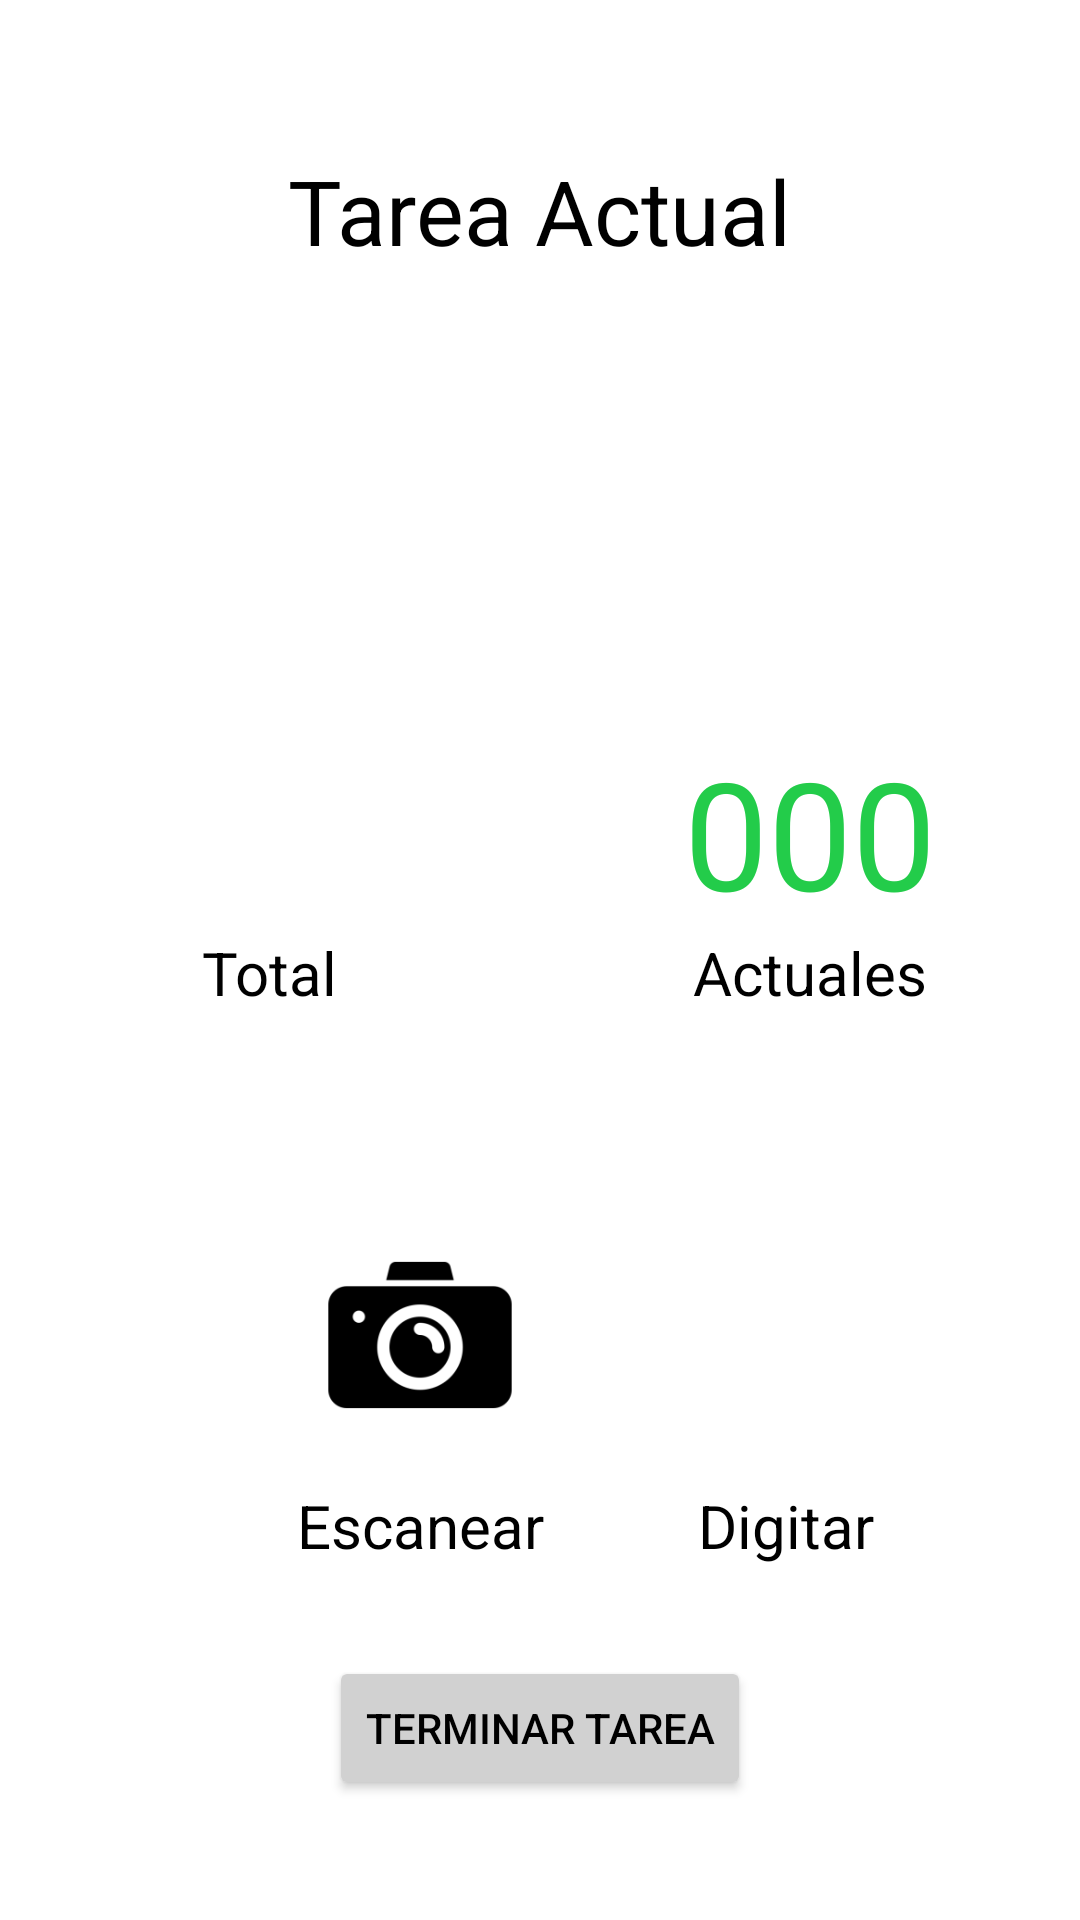

Android layout source for this screen:
<!-- AndroidManifest.xml: application theme Theme.AizaStock -->
<!-- res/layout/work_fragment.xml -->
<?xml version="1.0" encoding="utf-8"?>
<androidx.constraintlayout.widget.ConstraintLayout
    xmlns:android="http://schemas.android.com/apk/res/android"
    xmlns:app="http://schemas.android.com/apk/res-auto"
    android:layout_width="match_parent"
    android:layout_height="match_parent"
    xmlns:tools="http://schemas.android.com/tools">

    <TextView
        android:id="@+id/textView3"
        android:layout_width="wrap_content"
        android:layout_height="wrap_content"
        android:layout_marginTop="50dp"
        android:text="@string/current_work"
        android:textColor="@color/black"
        android:textSize="30sp"
        app:layout_constraintEnd_toEndOf="parent"
        app:layout_constraintStart_toStartOf="parent"
        app:layout_constraintTop_toTopOf="parent" />

    <TextView
        android:id="@+id/tv_group_name"
        android:layout_width="wrap_content"
        android:layout_height="wrap_content"
        android:textColor="@color/black"
        android:textSize="25sp"
        android:layout_marginTop="20dp"
        app:layout_constraintEnd_toEndOf="parent"
        app:layout_constraintStart_toStartOf="parent"
        app:layout_constraintTop_toBottomOf="@+id/textView3"
        tools:text="Charola 10" />

    <TextView
        android:id="@+id/tv_total_amount"
        android:layout_width="wrap_content"
        android:layout_height="wrap_content"
        app:layout_constraintEnd_toStartOf="@+id/guideline2"
        app:layout_constraintStart_toStartOf="parent"
        app:layout_constraintTop_toBottomOf="@+id/tv_group_name"
        tools:text="100"
        android:textColor="@color/red"
        android:textSize="50sp"
        android:layout_marginTop="100dp"/>

    <TextView
        android:id="@+id/textView5"
        android:layout_width="wrap_content"
        android:layout_height="wrap_content"
        android:text="@string/total"
        android:textColor="@color/black"
        android:textSize="20sp"
        app:layout_constraintEnd_toEndOf="@+id/tv_total_amount"
        app:layout_constraintStart_toStartOf="@+id/tv_total_amount"
        app:layout_constraintTop_toBottomOf="@+id/tv_total_amount" />

    <TextView
        android:id="@+id/tv_current_amount"
        android:layout_width="wrap_content"
        android:layout_height="wrap_content"
        android:textColor="@color/green"
        android:textSize="50sp"
        app:layout_constraintBottom_toBottomOf="@+id/tv_total_amount"
        app:layout_constraintEnd_toEndOf="parent"
        app:layout_constraintStart_toStartOf="@+id/guideline2"
        app:layout_constraintTop_toTopOf="@+id/tv_total_amount"
        android:text="000" />

    <TextView
        android:layout_width="wrap_content"
        android:layout_height="wrap_content"
        android:text="@string/actuales"
        android:textColor="@color/black"
        android:textSize="20sp"
        app:layout_constraintEnd_toEndOf="@+id/tv_current_amount"
        app:layout_constraintStart_toStartOf="@+id/tv_current_amount"
        app:layout_constraintTop_toBottomOf="@+id/tv_current_amount" />

    <ImageButton
        android:id="@+id/btn_check_item"
        android:layout_width="100dp"
        android:layout_height="100dp"
        android:background="@drawable/btn_primary_action"
        android:elevation="10dp"
        android:scaleType="centerCrop"
        android:src="@mipmap/ic_camera_foreground"
        app:layout_constraintBottom_toTopOf="@+id/btn_finish_work"
        app:layout_constraintStart_toStartOf="@+id/tv_total_amount"
        app:layout_constraintTop_toBottomOf="@+id/textView5" />

    <TextView
        android:layout_width="wrap_content"
        android:layout_height="wrap_content"
        android:text="@string/scan"
        android:textColor="@color/black"
        android:textSize="20sp"
        app:layout_constraintEnd_toEndOf="@+id/btn_check_item"
        app:layout_constraintStart_toStartOf="@+id/btn_check_item"
        app:layout_constraintTop_toBottomOf="@+id/btn_check_item" />

    <ImageButton
        android:id="@+id/btn_manual_Add"
        android:layout_width="100dp"
        android:layout_height="100dp"
        android:background="@drawable/btn_primary_action"
        android:elevation="10dp"
        android:padding="15dp"
        android:scaleType="centerCrop"
        android:src="@drawable/ic_dialpad"
        app:layout_constraintBottom_toBottomOf="@+id/btn_check_item"
        app:layout_constraintEnd_toEndOf="@+id/tv_current_amount"
        app:layout_constraintTop_toTopOf="@+id/btn_check_item" />

    <TextView
        android:layout_width="wrap_content"
        android:layout_height="wrap_content"
        android:text="@string/digitar"
        android:textColor="@color/black"
        android:textSize="20sp"
        app:layout_constraintEnd_toEndOf="@+id/btn_manual_Add"
        app:layout_constraintStart_toStartOf="@+id/btn_manual_Add"
        app:layout_constraintTop_toBottomOf="@+id/btn_manual_Add" />

    <Button
        android:id="@+id/btn_finish_work"
        android:layout_width="wrap_content"
        android:layout_height="wrap_content"
        android:backgroundTint="@color/gray"
        android:text="@string/finish_work"
        android:textColor="@color/black"
        android:layout_marginBottom="40dp"
        app:layout_constraintBottom_toBottomOf="parent"
        app:layout_constraintEnd_toEndOf="parent"
        app:layout_constraintStart_toStartOf="parent" />

    <androidx.constraintlayout.widget.Guideline
        android:id="@+id/guideline2"
        android:layout_width="wrap_content"
        android:layout_height="wrap_content"
        android:orientation="vertical"
        app:layout_constraintGuide_percent="0.5" />

</androidx.constraintlayout.widget.ConstraintLayout>
<!-- resources referenced by this layout -->
<resources>
  <color name="black">#FF000000</color>
  <color name="gray">#d1d1d1</color>
  <color name="green">#23cc4a</color>
  <color name="red">#f72d2d</color>
  <!-- mipmap ic_camera_foreground: png bitmap (mipmap-hdpi, 2135 bytes) -->
  <string name="actuales">Actuales</string>
  <string name="current_work">Tarea Actual</string>
  <string name="digitar">Digitar</string>
  <string name="finish_work">Terminar Tarea</string>
  <string name="scan">Escanear</string>
  <string name="total">Total</string>
  <style name="Theme.AizaStock" parent="Theme.MaterialComponents.DayNight.NoActionBar">
          
          <item name="colorPrimary">@color/black</item>
          <item name="colorPrimaryVariant">@color/gray</item>
          <item name="colorOnPrimary">@color/white</item>
          
          <item name="colorSecondary">@color/green</item>
          <item name="colorSecondaryVariant">@color/teal_700</item>
          <item name="colorOnSecondary">@color/black</item>
          
          <item name="android:statusBarColor">?attr/colorPrimaryVariant</item>
          
          <item name="android:windowTranslucentStatus">true</item>
          <item name="android:windowTranslucentNavigation">true</item>
      </style>
  <color name="white">#FFFFFFFF</color>
  <color name="teal_700">#FF018786</color>
</resources>
